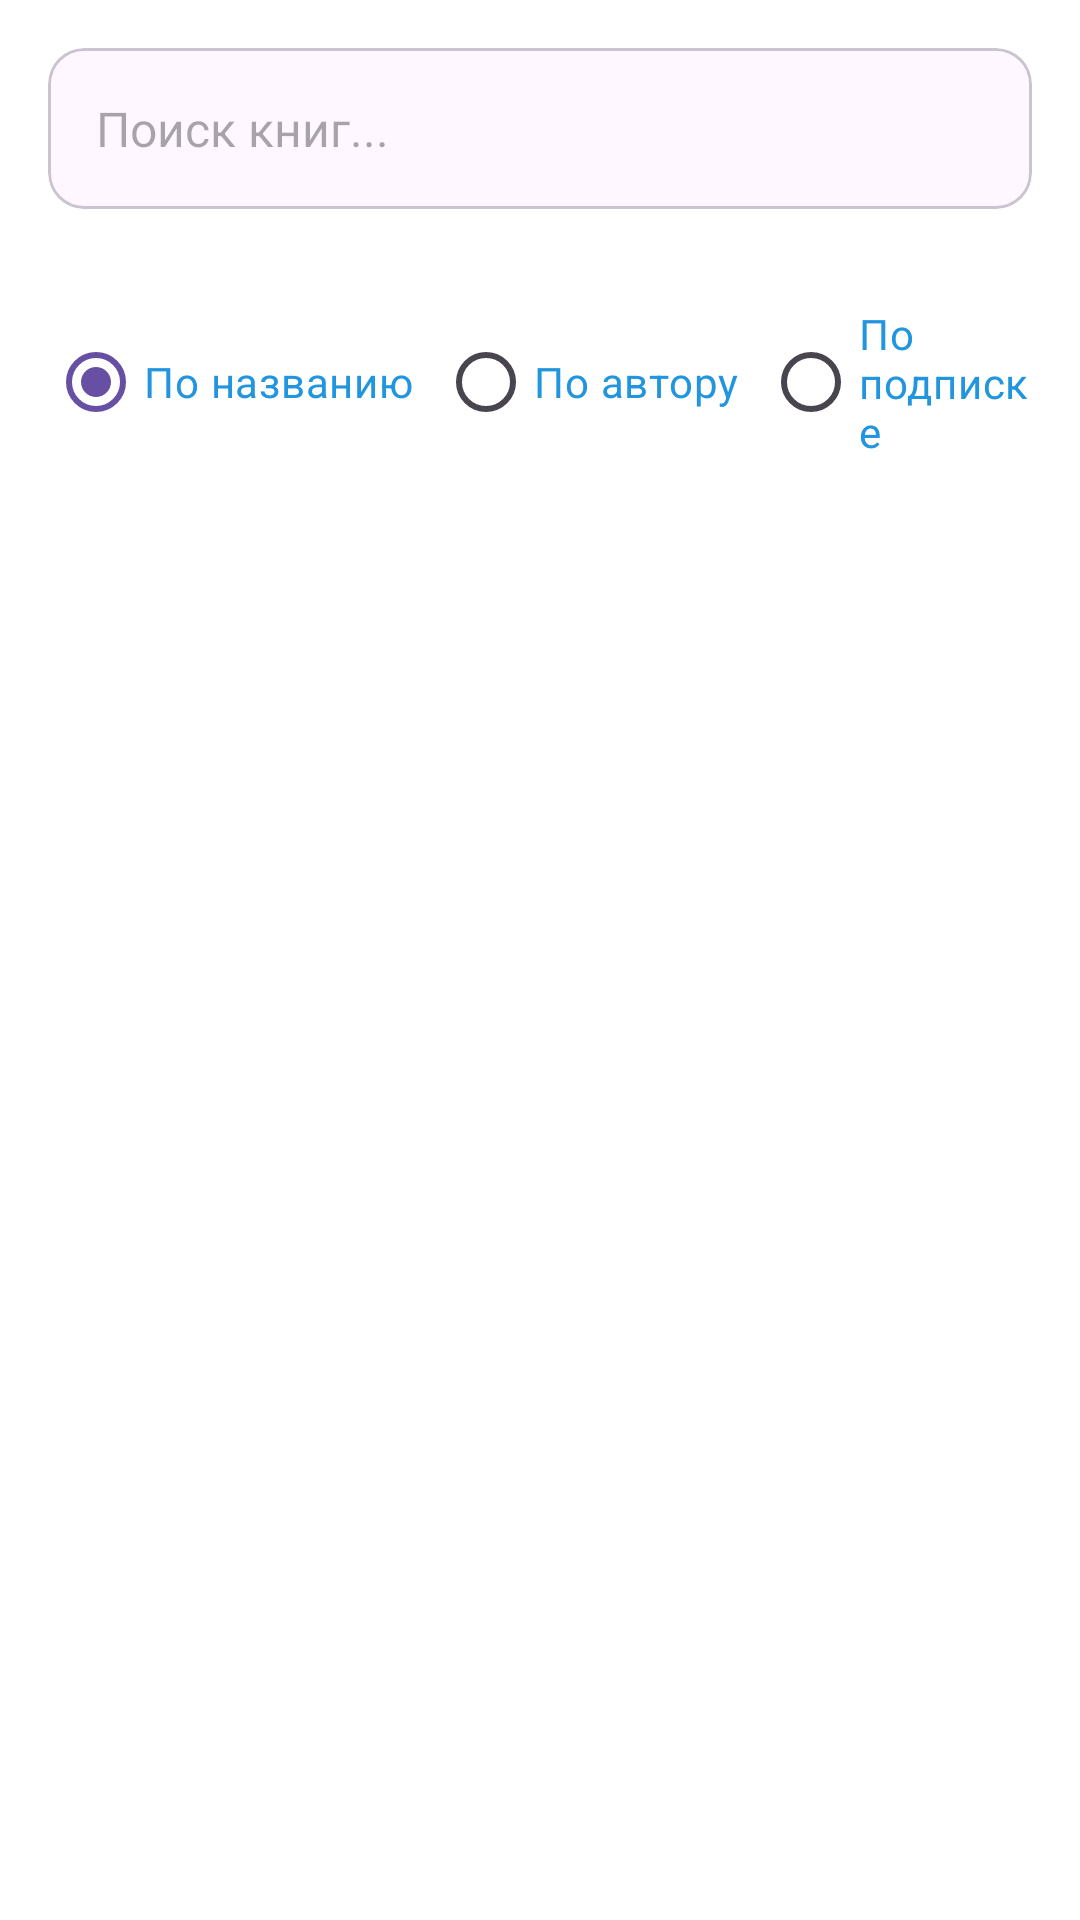

Produce the Android XML layout that renders to this screen, including the resource entries it uses.
<!-- AndroidManifest.xml: application theme Theme.BooNet -->
<!-- res/layout/fragment_search.xml -->
<?xml version="1.0" encoding="utf-8"?>
<LinearLayout xmlns:android="http://schemas.android.com/apk/res/android"
    android:layout_width="match_parent"
    android:layout_height="match_parent"
    android:orientation="vertical"
    android:background="@android:color/white">

    
    <com.google.android.material.card.MaterialCardView
        android:layout_width="match_parent"
        android:layout_height="wrap_content"
        android:layout_margin="16dp"
        android:elevation="4dp">

        <LinearLayout
            android:layout_width="match_parent"
            android:layout_height="wrap_content"
            android:orientation="horizontal"
            android:gravity="center_vertical"
            android:padding="8dp">

            <EditText
                android:id="@+id/etSearch"
                android:layout_width="0dp"
                android:layout_height="wrap_content"
                android:layout_weight="1"
                android:background="@null"
                android:hint="Поиск книг..."
                android:textSize="16sp"
                android:padding="8dp"
                android:inputType="text"
                android:maxLines="1"/>

            <ImageView
                android:layout_width="24dp"
                android:layout_height="24dp"
                android:src="@drawable/search"
                android:layout_marginEnd="8dp"/>
        </LinearLayout>

    </com.google.android.material.card.MaterialCardView>

    
    <RadioGroup
        android:id="@+id/sortGroup"
        android:layout_width="match_parent"
        android:layout_height="wrap_content"
        android:orientation="horizontal"
        android:padding="16dp"
        android:gravity="center">

        <RadioButton
            android:id="@+id/sortByTitle"
            android:layout_width="wrap_content"
            android:layout_height="wrap_content"
            android:text="По названию"
            android:checked="true"
            android:textColor="@color/primary_KP"
            android:layout_marginEnd="8dp"/>

        <RadioButton
            android:id="@+id/sortByAuthor"
            android:layout_width="wrap_content"
            android:layout_height="wrap_content"
            android:text="По автору"
            android:textColor="@color/primary_KP"
            android:layout_marginEnd="8dp"/>

        <RadioButton
            android:id="@+id/sortBySubscription"
            android:layout_width="wrap_content"
            android:layout_height="wrap_content"
            android:text="По подписке"
            android:textColor="@color/primary_KP"/>
    </RadioGroup>

    
    <androidx.recyclerview.widget.RecyclerView
        android:id="@+id/rvSearchResults"
        android:layout_width="match_parent"
        android:layout_height="0dp"
        android:layout_weight="1"
        android:paddingHorizontal="16dp"
        android:clipToPadding="false"/>

</LinearLayout>
<!-- resources referenced by this layout -->
<resources>
  <color name="primary_KP">#2195DE</color>
  <style name="Theme.BooNet" parent="Base.Theme.BooNet" />
  <style name="Base.Theme.BooNet" parent="Theme.Material3.DayNight.NoActionBar">
          
          
      </style>
</resources>
